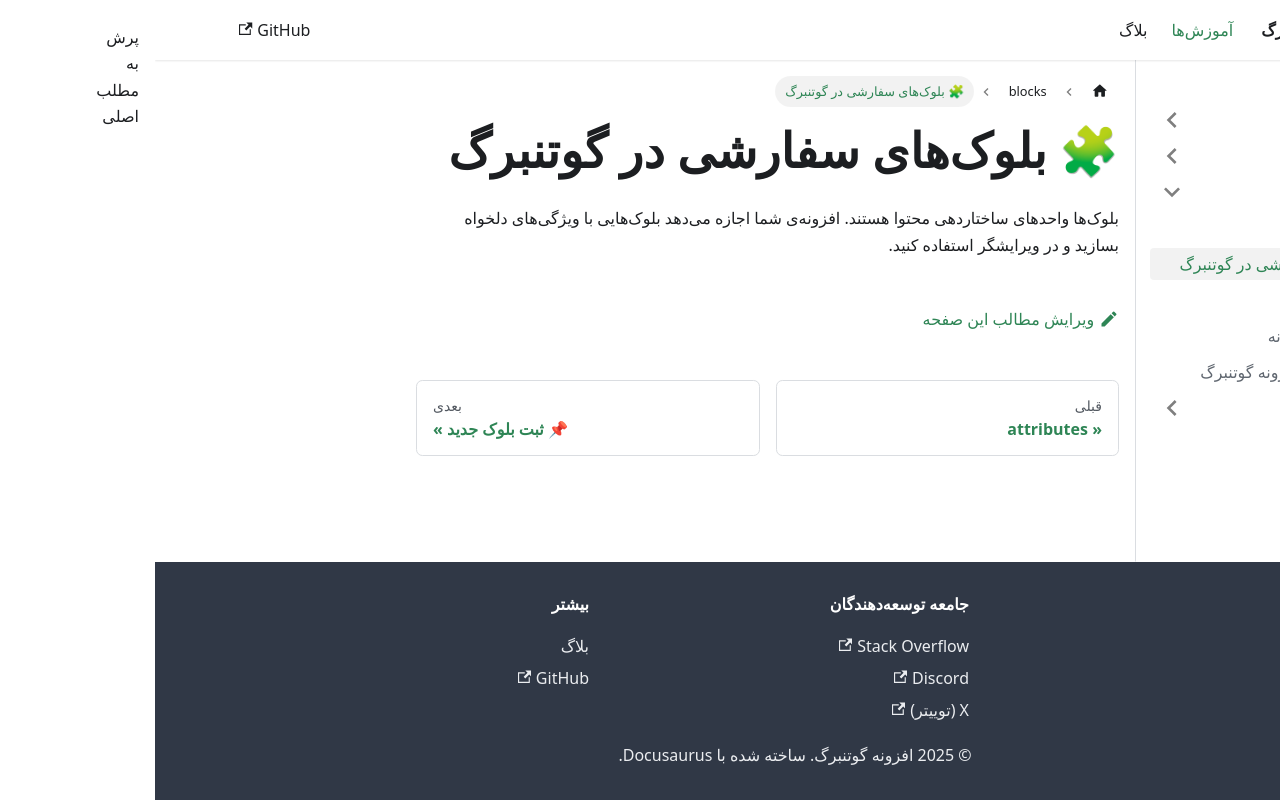

repository: feerozmandiha/custom-gutenberg-blocks-docs · page: docs/blocks/overview/index.html · generator: docusaurus

# 🧩 بلوکهای سفارشی در گوتنبرگ

بلوکها واحدهای ساختاردهی محتوا هستند. افزونهی شما اجازه میدهد بلوکهایی با ویژگیهای دلخواه بسازید و در ویرایشگر استفاده کنید.
